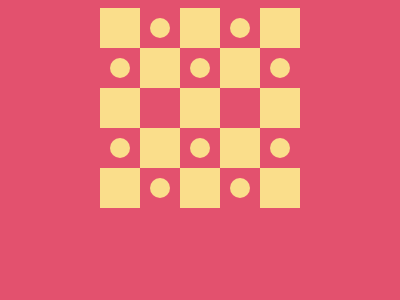

Write the HTML and CSS that draws this image.

<!-- file: index.html -->
<!DOCTYPE html>
<html lang="en">
<head>
    <meta charset="UTF-8">
    <meta name="viewport" content="width=device-width, initial-scale=1.0">
    <title>Document</title>
    <link rel="stylesheet" href="styles.css">
</head>
<body>
    <div class="box">
        <div class="yellow_square"></div>
        <div class="red_square">
            <div class="circle"></div>
        </div>
        <div class="yellow_square"></div>
        <div class="red_square">
            <div class="circle"></div>
        </div>
        <div class="yellow_square"></div>
     
        <div class="red_square">
            <div class="circle"></div>
        </div>
        <div class="yellow_square"></div>
        <div class="red_square">
            <div class="circle"></div>
        </div>
        <div class="yellow_square"></div>
        <div class="red_square">
            <div class="circle"></div>
        </div>
       
        <div class="yellow_square"></div>
        <div class="red_square"></div>
        <div class="yellow_square"></div>
        <div class="red_square"></div>
        <div class="yellow_square"></div>
       
        <div class="red_square">
            <div class="circle"></div>
        </div>
        <div class="yellow_square"></div>
        <div class="red_square">
            <div class="circle"></div>
        </div>
        <div class="yellow_square"></div>
        <div class="red_square">
            <div class="circle"></div>
        </div>
        
        <div class="yellow_square"></div>
        <div class="red_square">
            <div class="circle"></div>
        </div>
        <div class="yellow_square"></div>
        <div class="red_square">
            <div class="circle"></div>
        </div>
        <div class="yellow_square"></div>
    </div>
</body>
</html>

/* file: styles.css */
body {
    background-color: #E3516E;
    display: flex;
    justify-content: center;
    align-items: center;
}
.box {
    background-color: #E3516E;
    width: 200px;
    height: 200px;
    display: flex;
    align-items: center;
    flex-wrap: wrap;
}

div {
    height: 40px;
    width: 40px;
  }
.circle {
    width: 20px;
    height: 20px;
    border-radius: 100%;
    background-color: #FADE8B;
    position: relative;
    left: 10px;
    top: 10px;
  }
  .yellow_square {
    background: #FADE8B;
  }
  .red_square {
    border-radius: 65px;
    color: #FADE8B;
  }